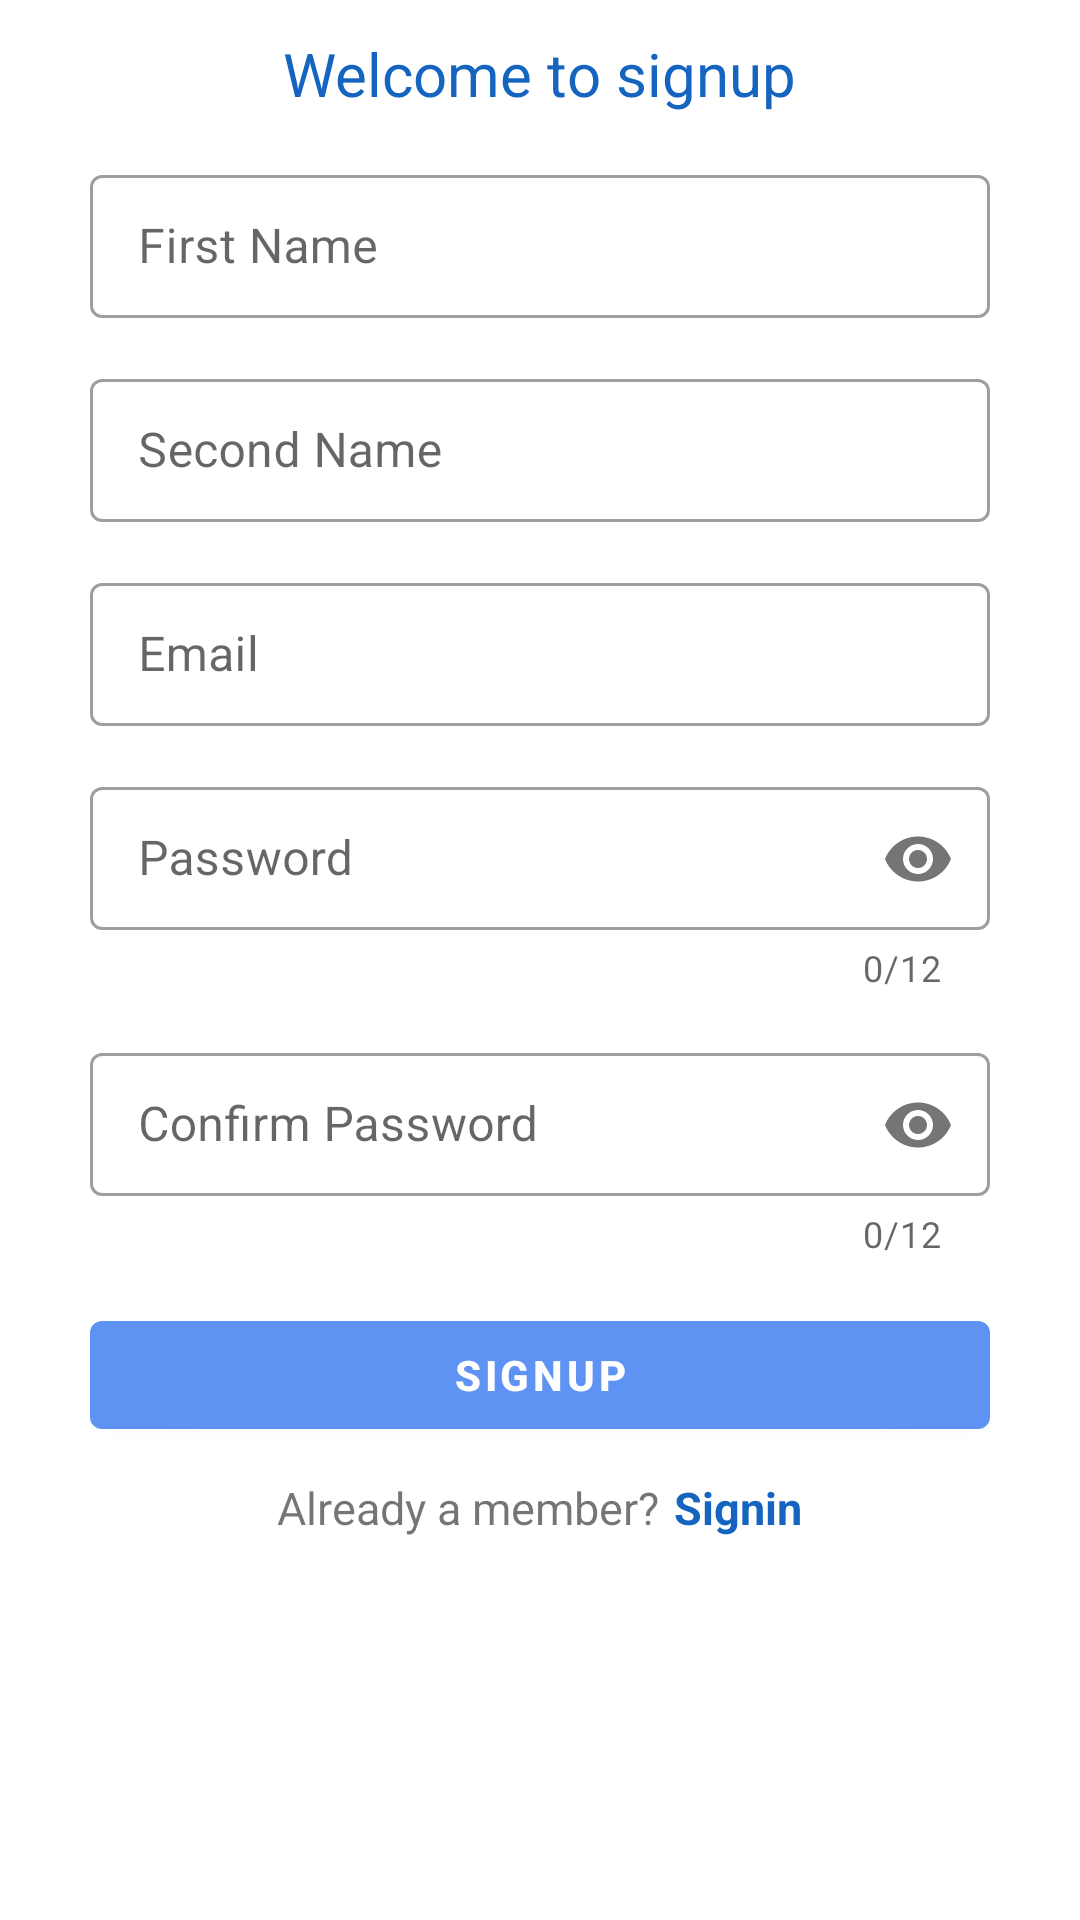

Write the Android layout XML for this screen, with the resource values it uses.
<!-- AndroidManifest.xml: application theme Theme.Twits -->
<!-- res/layout/fragment_signup.xml -->
<?xml version="1.0" encoding="utf-8"?>
<ScrollView xmlns:android="http://schemas.android.com/apk/res/android"
    xmlns:tools="http://schemas.android.com/tools"
    android:layout_width="match_parent"
    android:layout_height="match_parent"
    xmlns:app="http://schemas.android.com/apk/res-auto">

    <LinearLayout
        android:layout_width="match_parent"
        android:layout_height="wrap_content"
        android:gravity="center"
        android:orientation="vertical"
        android:focusableInTouchMode="true">

        <TextView
            android:layout_width="wrap_content"
            android:layout_height="wrap_content"
            android:text="@string/signup_welcome"
            android:textColor="@color/purple_200"
            android:textSize="20sp"
            android:layout_marginTop="11dp" />

        <com.google.android.material.textfield.TextInputLayout
            android:id="@+id/first_name_container"
            style="@style/Widget.MaterialComponents.TextInputLayout.OutlinedBox.Dense"
            android:layout_width="match_parent"
            android:layout_height="wrap_content"
            android:hint="@string/first_name_value"
            app:helperText=""
            app:helperTextTextColor="@color/red"
            app:boxBackgroundColor="@color/white"
            android:layout_marginStart="30dp"
            android:layout_marginEnd="30dp"
            android:layout_marginTop="15dp">

            <com.google.android.material.textfield.TextInputEditText
                android:id="@+id/user_first_name"
                android:layout_width="match_parent"
                android:layout_height="wrap_content"
                android:lines="1"
                android:inputType="text" />

        </com.google.android.material.textfield.TextInputLayout>

        <com.google.android.material.textfield.TextInputLayout
            android:id="@+id/second_name_container"
            style="@style/Widget.MaterialComponents.TextInputLayout.OutlinedBox.Dense"
            android:layout_width="match_parent"
            android:layout_height="wrap_content"
            android:hint="@string/second_name_value"
            app:helperText=""
            app:helperTextTextColor="@color/red"
            app:boxBackgroundColor="@color/white"
            android:layout_marginStart="30dp"
            android:layout_marginEnd="30dp"
            android:layout_marginTop="15dp">

            <com.google.android.material.textfield.TextInputEditText
                android:id="@+id/user_second_name"
                android:layout_width="match_parent"
                android:layout_height="wrap_content"
                android:lines="1"/>

        </com.google.android.material.textfield.TextInputLayout>

        <com.google.android.material.textfield.TextInputLayout
            android:id="@+id/email_container"
            style="@style/Widget.MaterialComponents.TextInputLayout.OutlinedBox.Dense"
            android:layout_width="match_parent"
            android:layout_height="wrap_content"
            android:hint="@string/email_value"
            app:helperText=""
            app:helperTextTextColor="@color/red"
            app:boxBackgroundColor="@color/white"
            android:layout_marginStart="30dp"
            android:layout_marginEnd="30dp"
            android:layout_marginTop="15dp">

            <com.google.android.material.textfield.TextInputEditText
                android:id="@+id/user_email"
                android:layout_width="match_parent"
                android:layout_height="wrap_content"
                android:lines="1"
                android:inputType="textEmailAddress"/>

        </com.google.android.material.textfield.TextInputLayout>

        <com.google.android.material.textfield.TextInputLayout
            android:id="@+id/password_container"
            style="@style/Widget.MaterialComponents.TextInputLayout.OutlinedBox.Dense"
            android:layout_width="match_parent"
            android:layout_height="wrap_content"
            android:hint="@string/passwordValue"
            app:helperText=""
            app:helperTextTextColor="@color/red"
            app:boxBackgroundColor="@color/white"
            app:counterEnabled="true"
            app:counterMaxLength="12"
            app:passwordToggleEnabled="true"
            android:layout_marginStart="30dp"
            android:layout_marginEnd="30dp"
            android:layout_marginTop="15dp">

            <com.google.android.material.textfield.TextInputEditText
                android:id="@+id/user_password"
                android:layout_width="match_parent"
                android:layout_height="wrap_content"
                android:lines="1"
                android:maxLength="12"
                android:inputType="textPassword"/>

        </com.google.android.material.textfield.TextInputLayout>

        <com.google.android.material.textfield.TextInputLayout
            android:id="@+id/confirm_password_container"
            style="@style/Widget.MaterialComponents.TextInputLayout.OutlinedBox.Dense"
            android:layout_width="match_parent"
            android:layout_height="wrap_content"
            android:hint="@string/confirm_password_value"
            app:helperText=""
            app:helperTextTextColor="@color/red"
            app:boxBackgroundColor="@color/white"
            app:counterEnabled="true"
            app:counterMaxLength="12"
            app:passwordToggleEnabled="true"
            android:layout_marginStart="30dp"
            android:layout_marginEnd="30dp"
            android:layout_marginTop="15dp">

            <com.google.android.material.textfield.TextInputEditText
                android:id="@+id/user_password_confirm"
                android:layout_width="match_parent"
                android:layout_height="wrap_content"
                android:lines="1"
                android:maxLength="12"
                android:inputType="textPassword"/>

        </com.google.android.material.textfield.TextInputLayout>

        <com.google.android.material.button.MaterialButton
            android:id="@+id/btn_signup"
            android:layout_width="match_parent"
            android:layout_height="wrap_content"
            android:layout_marginStart="30dp"
            android:layout_marginEnd="30dp"
            android:layout_marginTop="15dp"
            android:text="@string/signup_Value"
            app:helperText="@string/required"
            app:helperTextTextColor="@color/red"
            android:textColor="@color/white"
            android:textStyle="bold"
            />

        <LinearLayout
            android:layout_width="match_parent"
            android:layout_height="wrap_content"
            android:orientation="horizontal"
            android:layout_marginStart="30dp"
            android:layout_marginEnd="30dp"
            android:layout_marginTop="10dp"
            android:gravity="center">

            <TextView
                android:layout_width="wrap_content"
                android:layout_height="wrap_content"
                android:textSize="15sp"
                android:text="@string/member_text"
                android:layout_marginEnd="5dp"/>

            <TextView
                android:id="@+id/to_signin"
                android:layout_width="wrap_content"
                android:layout_height="wrap_content"
                android:textSize="15sp"
                android:text="@string/signin_button"
                android:textStyle="bold"
                android:textColor="@color/purple_200"/>

        </LinearLayout>


    </LinearLayout>
</ScrollView>
<!-- resources referenced by this layout -->
<resources>
  <color name="purple_200">#1565c0</color>
  <color name="red">#AF1721</color>
  <color name="white">#FFFFFFFF</color>
  <string name="confirm_password_value">Confirm Password</string>
  <string name="email_value">Email</string>
  <string name="first_name_value">First Name</string>
  <string name="member_text">Already a member?</string>
  <string name="passwordValue">Password</string>
  <string name="required">Required</string>
  <string name="second_name_value">Second Name</string>
  <string name="signin_button">Signin</string>
  <string name="signup_Value">Signup</string>
  <string name="signup_welcome">Welcome to signup</string>
  <style name="Theme.Twits" parent="Theme.MaterialComponents.Light.DarkActionBar">
          
          <item name="colorPrimary">@color/purple_500</item>
          <item name="colorPrimaryVariant">@color/purple_700</item>
          <item name="colorOnPrimary">@color/white</item>
          
          <item name="colorSecondary">@color/teal_200</item>
          <item name="colorSecondaryVariant">@color/teal_700</item>
          <item name="colorOnSecondary">@color/black</item>
          <item name="titleTextColor">@color/white</item>
          
          <item name="android:statusBarColor">@color/purple_700</item>
          
      </style>
  <color name="purple_500">#5e92f3</color>
  <color name="purple_700">#003c8f</color>
  <color name="teal_200">#1976d2</color>
  <color name="teal_700">#63a4ff</color>
  <color name="black">#FF000000</color>
</resources>
